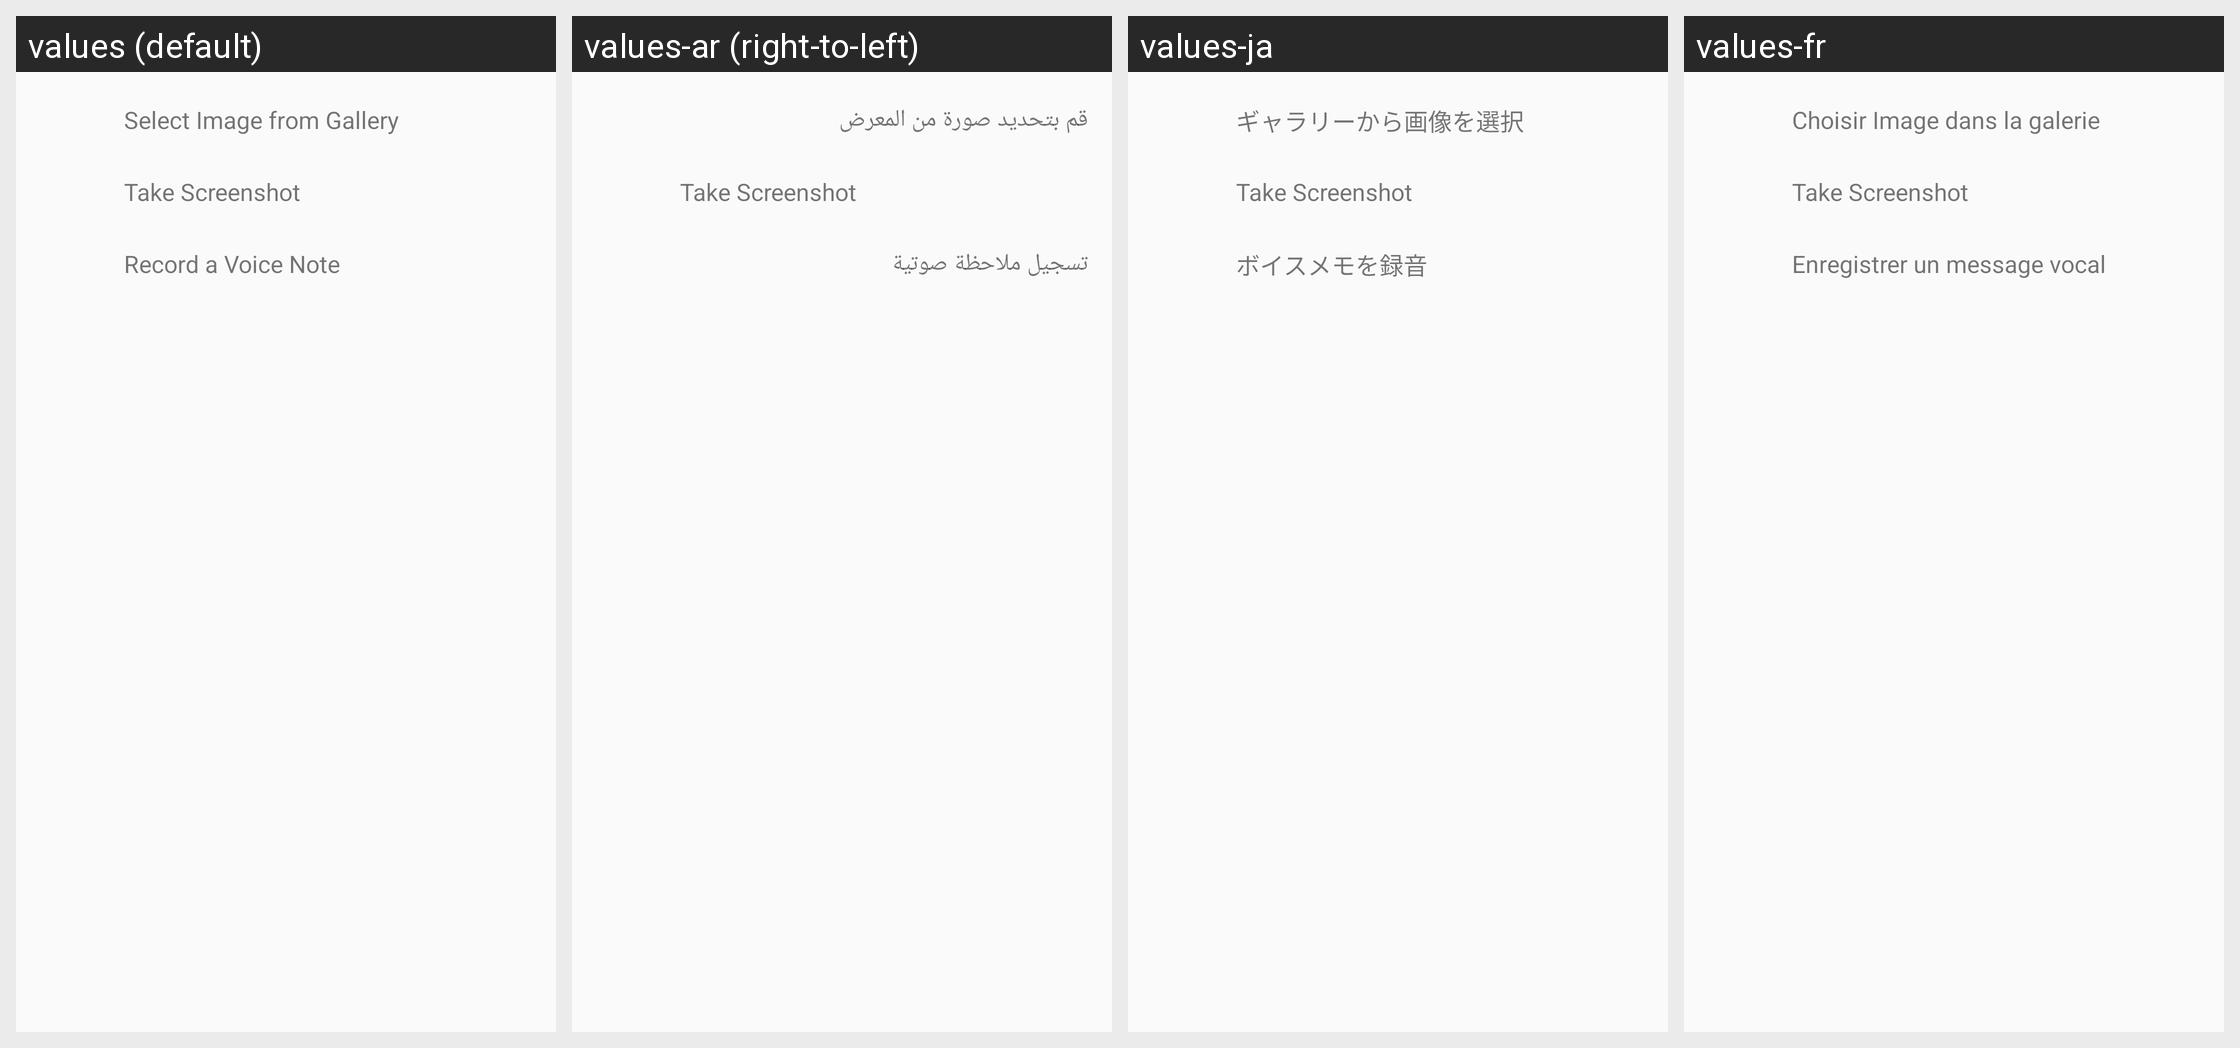

For this localized Android screen grid, give each drawn string resource with its value in every locale shown.
Android screen res/layout/instabug_lyt_new_attachment.xml rendered under 4 locales, left to right: values (default), values-ar (right-to-left), values-ja, values-fr. Device: Nexus 5 (rendered at 1080×1920; each locale shown at half size, 540×960, under a caption strip naming it); theme AppTheme.
Other locales in the repository, not shown: values-cs, values-da, values-de, values-el, values-en-rGB, values-es, values-fi, values-in, values-it, values-ko, values-nb, values-nl, values-pl, values-pt, values-pt-rBR, values-pt-rPT, values-ro, values-ru, values-sv, values-tr, values-zh, values-zh-rCN, values-zh-rTW.
Strings drawn on this screen, with the default value and each locale's value (text and hints the layout hard-codes, and strings that could not be matched under every locale, appear in the picture but are not listed):

instabug_str_add_photo
  values: Select Image from Gallery
  values-ar: قم بتحديد صورة من المعرض
  values-ja: ギャラリーから画像を選択
  values-fr: Choisir Image dans la galerie

instabug_str_take_screenshot
  values: Take Screenshot
  values-ar: Take Screenshot  [not translated; the default value is used]
  values-ja: Take Screenshot  [not translated; the default value is used]
  values-fr: Take Screenshot  [not translated; the default value is used]

instabug_str_record_audio
  values: Record a Voice Note
  values-ar: تسجيل ملاحظة صوتية
  values-ja: ボイスメモを録音
  values-fr: Enregistrer un message vocal
